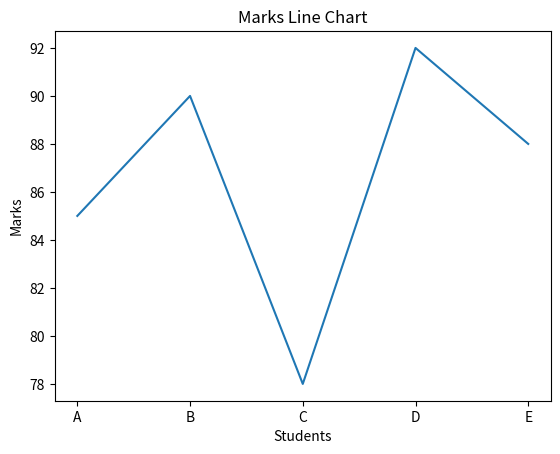

The matplotlib source for this figure: (Note: this script raises an exception after producing the figure.)
# Project 3: Data Analysis using NumPy, Pandas & Matplotlib

import numpy as np
import pandas as pd
import matplotlib.pyplot as plt

print("----- NUMPY -----")

arr = np.array([10, 20, 30, 40, 50])
print("Array:", arr)
print("Mean:", np.mean(arr))
print("Sum:", np.sum(arr))
print("Max:", np.max(arr))
print("Min:", np.min(arr))

arr2 = np.arange(1, 10).reshape(3, 3)
print("2D Array:\n", arr2)

print("\n----- PANDAS -----")

data = {
    "Name": ["A", "B", "C", "D", "E"],
    "Marks": [85, 90, 78, 92, 88],
    "Age": [20, 21, 19, 22, 20]
}

df = pd.DataFrame(data)

print("DataFrame:\n", df)
print("\nHead:\n", df.head())
print("\nInfo:")
print(df.info())
print("\nDescribe:\n", df.describe())
print("\nStudents with Marks > 85:\n", df[df["Marks"] > 85])

df["Grade"] = ["B", "A", "C", "A", "B"]
print("\nUpdated DataFrame:\n", df)

print("\n----- MATPLOTLIB -----")

plt.figure()
plt.plot(df["Name"], df["Marks"])
plt.title("Marks Line Chart")
plt.xlabel("Students")
plt.ylabel("Marks")
plt.savefig("/mnt/data/line_chart.png")

plt.figure()
plt.bar(df["Name"], df["Marks"])
plt.title("Marks Bar Chart")
plt.xlabel("Students")
plt.ylabel("Marks")
plt.savefig("/mnt/data/bar_chart.png")

plt.figure()
plt.scatter(df["Age"], df["Marks"])
plt.title("Age vs Marks")
plt.xlabel("Age")
plt.ylabel("Marks")
plt.savefig("/mnt/data/scatter_plot.png")

plt.figure()
plt.hist(df["Marks"])
plt.title("Marks Distribution")
plt.xlabel("Marks")
plt.ylabel("Frequency")
plt.savefig("/mnt/data/histogram.png")

print("\nGraphs saved as images.")
